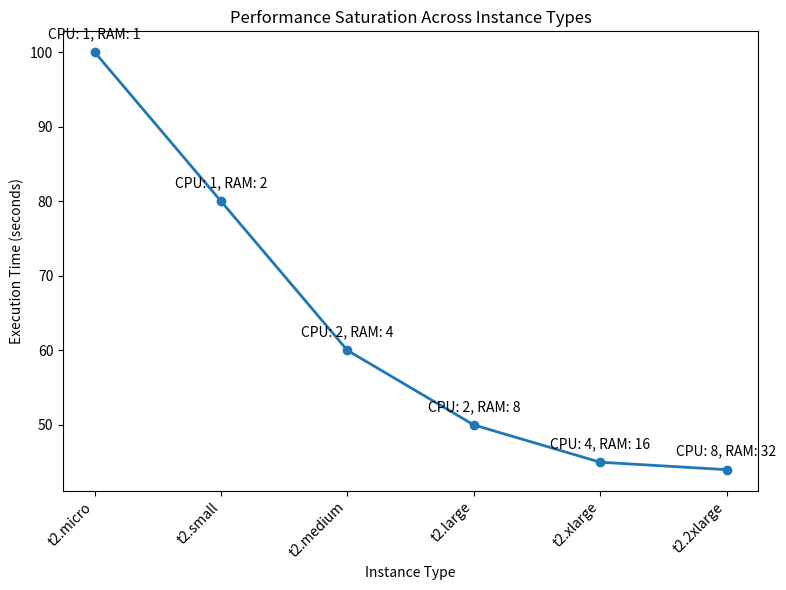

Write the Python code that produced this figure.
import matplotlib.pyplot as plt
import numpy as np

# Instance types and their corresponding CPU/RAM values
instance_types = ['t2.micro', 't2.small', 't2.medium', 't2.large', 't2.xlarge', 't2.2xlarge']
cpu_values = [1, 1, 2, 2, 4, 8]
ram_values = [1, 2, 4, 8, 16, 32]

# Mock execution times for each instance type
execution_times = [100, 80, 60, 50, 45, 44]

# Create a figure and axis
fig, ax = plt.subplots(figsize=(8, 6))

# Plot the execution times against the instance types
ax.plot(instance_types, execution_times, marker='o', linestyle='-', linewidth=2)

# Set the title and labels for the plot
ax.set_title('Performance Saturation Across Instance Types')
ax.set_xlabel('Instance Type')
ax.set_ylabel('Execution Time (seconds)')

# Set the tick labels for the x-axis
ax.set_xticks(range(len(instance_types)))
ax.set_xticklabels(instance_types, rotation=45, ha='right')

# Add annotations for CPU and RAM values
for i, (cpu, ram) in enumerate(zip(cpu_values, ram_values)):
    ax.annotate(f'CPU: {cpu}, RAM: {ram}', (i, execution_times[i]), textcoords="offset points", xytext=(0, 10), ha='center')

# Show the plot
plt.tight_layout()
plt.show()